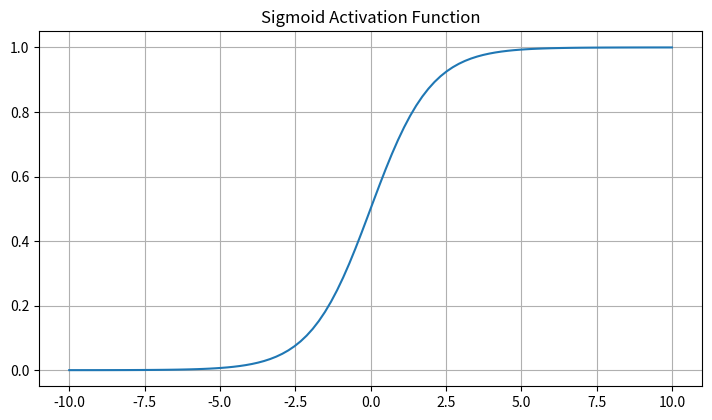

Recreate this plot in Python.
import numpy as np
import matplotlib.pyplot as plt

# Defining the activation functions
def sigmoid(x):
    return 1 / (1 + np.exp(-x))

#def relu(x):
#    return np.maximum(0, x)

#def leaky_relu(x, alpha=0.01):
#    return np.where(x > 0, x, x * alpha)

#def tanh(x):
#    return np.tanh(x)

# Generating values for plotting
x = np.linspace(-10, 10, 100)

# Plotting
plt.figure(figsize=(14, 8))

# Sigmoid
plt.subplot(2, 2, 1)
plt.plot(x, sigmoid(x), label="Sigmoid")
plt.title("Sigmoid Activation Function")
plt.grid(True)

# ReLU
#plt.subplot(2, 2, 2)
#plt.plot(x, relu(x), label="ReLU")
#plt.title("ReLU Activation Function")
#plt.grid(True)

# Leaky ReLU
#plt.subplot(2, 2, 3)
#plt.plot(x, leaky_relu(x), label="Leaky ReLU")
#plt.title("Leaky ReLU Activation Function")
#plt.grid(True)

# Tanh
#plt.subplot(2, 2, 4)
#plt.plot(x, tanh(x), label="Tanh")
#plt.title("Tanh Activation Function")
#plt.grid(True)

# Display all plots
plt.tight_layout()
plt.show()

